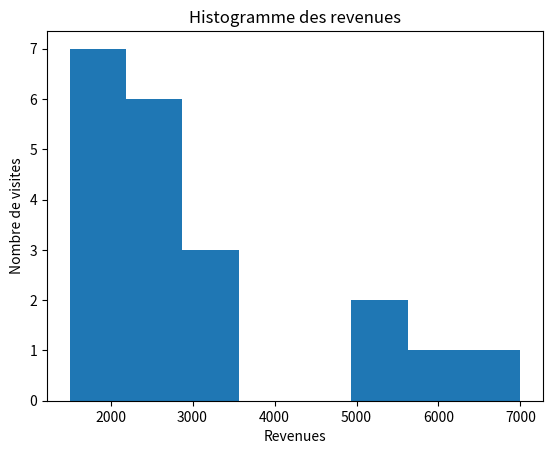

Generate this figure with matplotlib:
import matplotlib.pyplot as plt

revenues = [1500, 1700, 1800, 1900, 2000, 
            2500, 3000, 2800, 5000, 6000, 
            2100, 2200, 2300, 2400, 2500,
            3000, 2900, 5000, 7000, 2000]



plt.hist(revenues, bins=8)
plt.xlabel("Revenues")
plt.ylabel("Nombre de visites")
plt.title("Histogramme des revenues")
plt.show()
